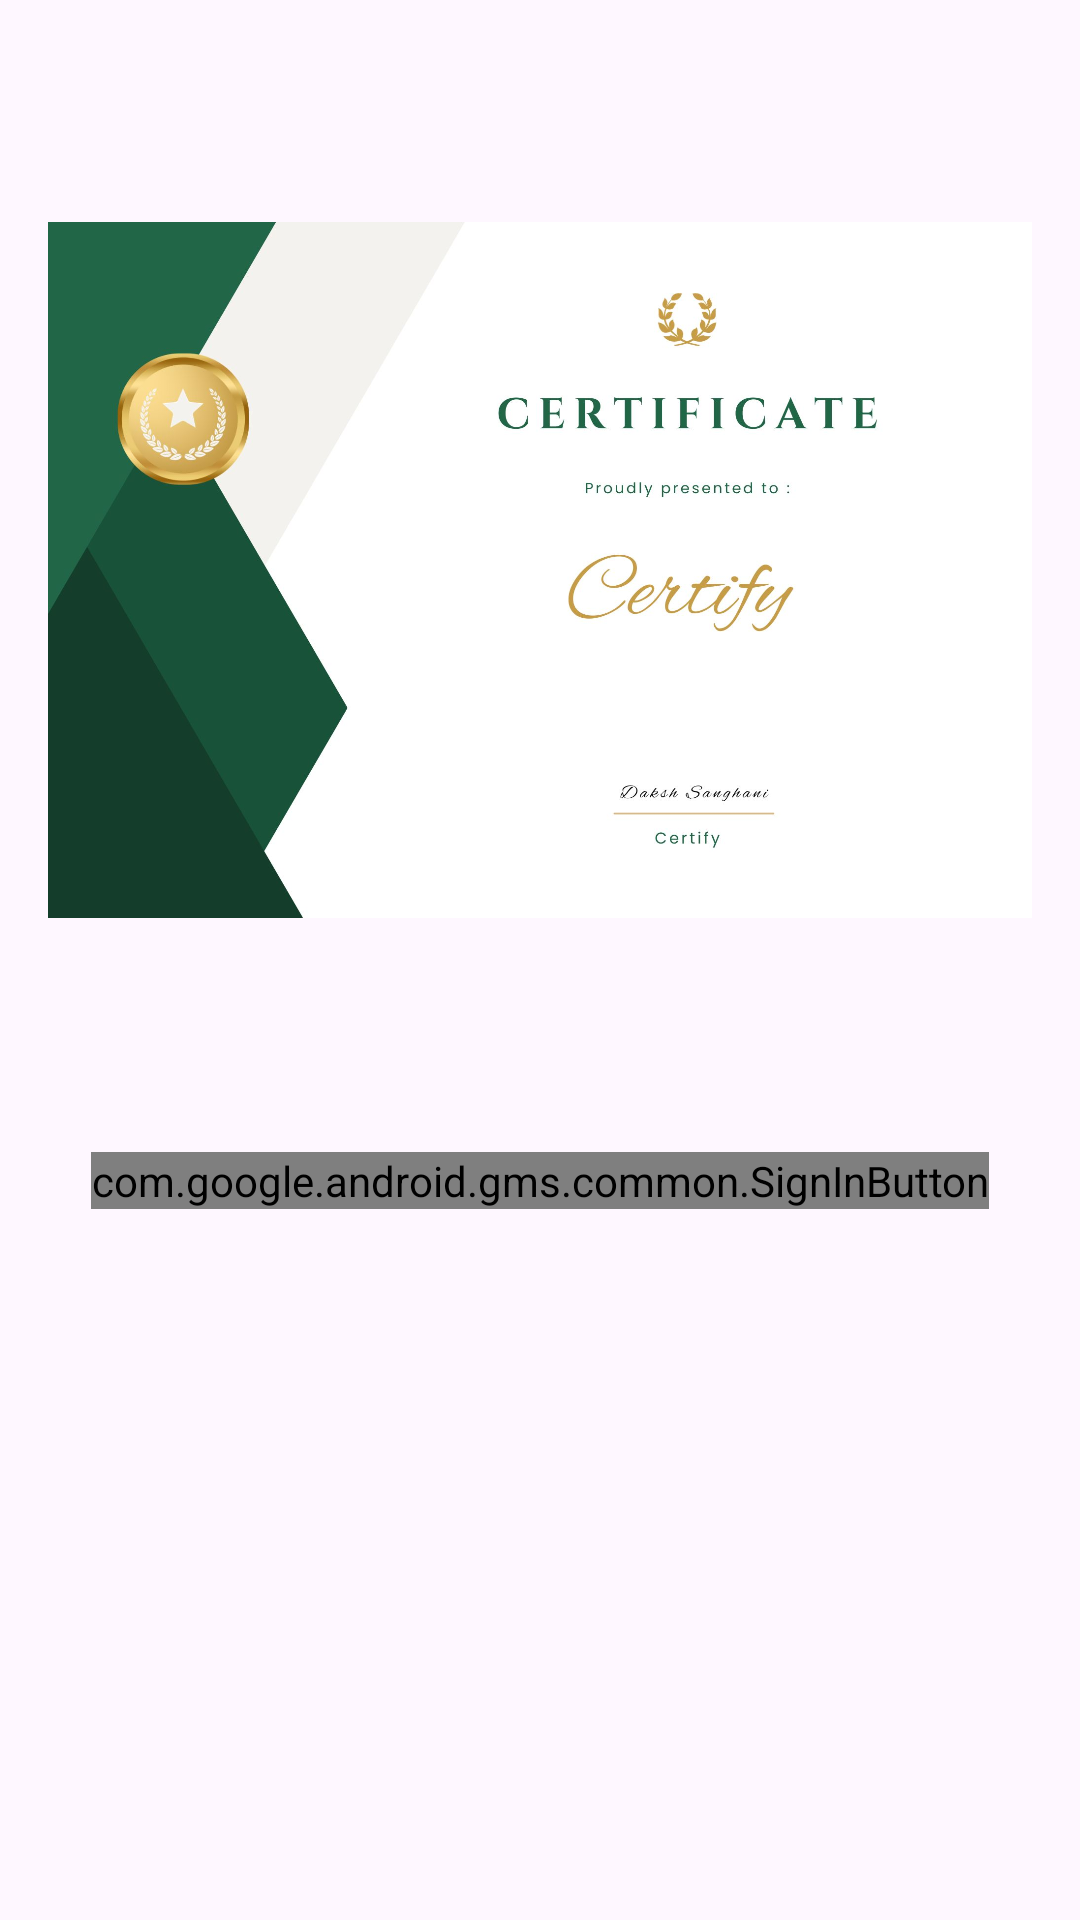

Reconstruct the res/layout file that produces this screen, plus the resources it refers to.
<!-- AndroidManifest.xml: application theme Theme.Certify -->
<!-- res/layout/activity_login.xml -->
<?xml version="1.0" encoding="utf-8"?>
<LinearLayout xmlns:android="http://schemas.android.com/apk/res/android"
    xmlns:app="http://schemas.android.com/apk/res-auto"
    xmlns:tools="http://schemas.android.com/tools"
    android:layout_width="match_parent"
    android:layout_height="match_parent"
    android:orientation="vertical"
    android:padding="16dp"
    tools:context=".login.SigninActivity">

    <ImageView
        android:id="@+id/app_image"
        android:layout_width="wrap_content"
        android:layout_height="288dp"
        android:layout_gravity="center"
        android:layout_marginTop="30dp"
        android:contentDescription=""
        android:src="@drawable/splash_screen" />

    <ProgressBar
        android:id="@+id/progressBar"
        style="?android:attr/progressBarStyleLarge"
        android:layout_width="wrap_content"
        android:layout_height="wrap_content"
        android:visibility="gone"
        android:layout_gravity="center"
       />

    <com.google.android.gms.common.SignInButton
        android:id="@+id/google_sign"
        android:layout_width="wrap_content"
        android:layout_height="wrap_content"
        android:layout_gravity="center"
        android:layout_marginTop="50dp"
        android:layout_marginBottom="16dp"
        />


</LinearLayout>
<!-- resources referenced by this layout -->
<resources>
  <!-- drawable splash_screen: jpg bitmap (drawable, 95287 bytes) -->
  <style name="Theme.Certify" parent="Base.Theme.Certify" />
  <style name="Base.Theme.Certify" parent="Theme.Material3.DayNight.NoActionBar">
          
          
      </style>
</resources>
